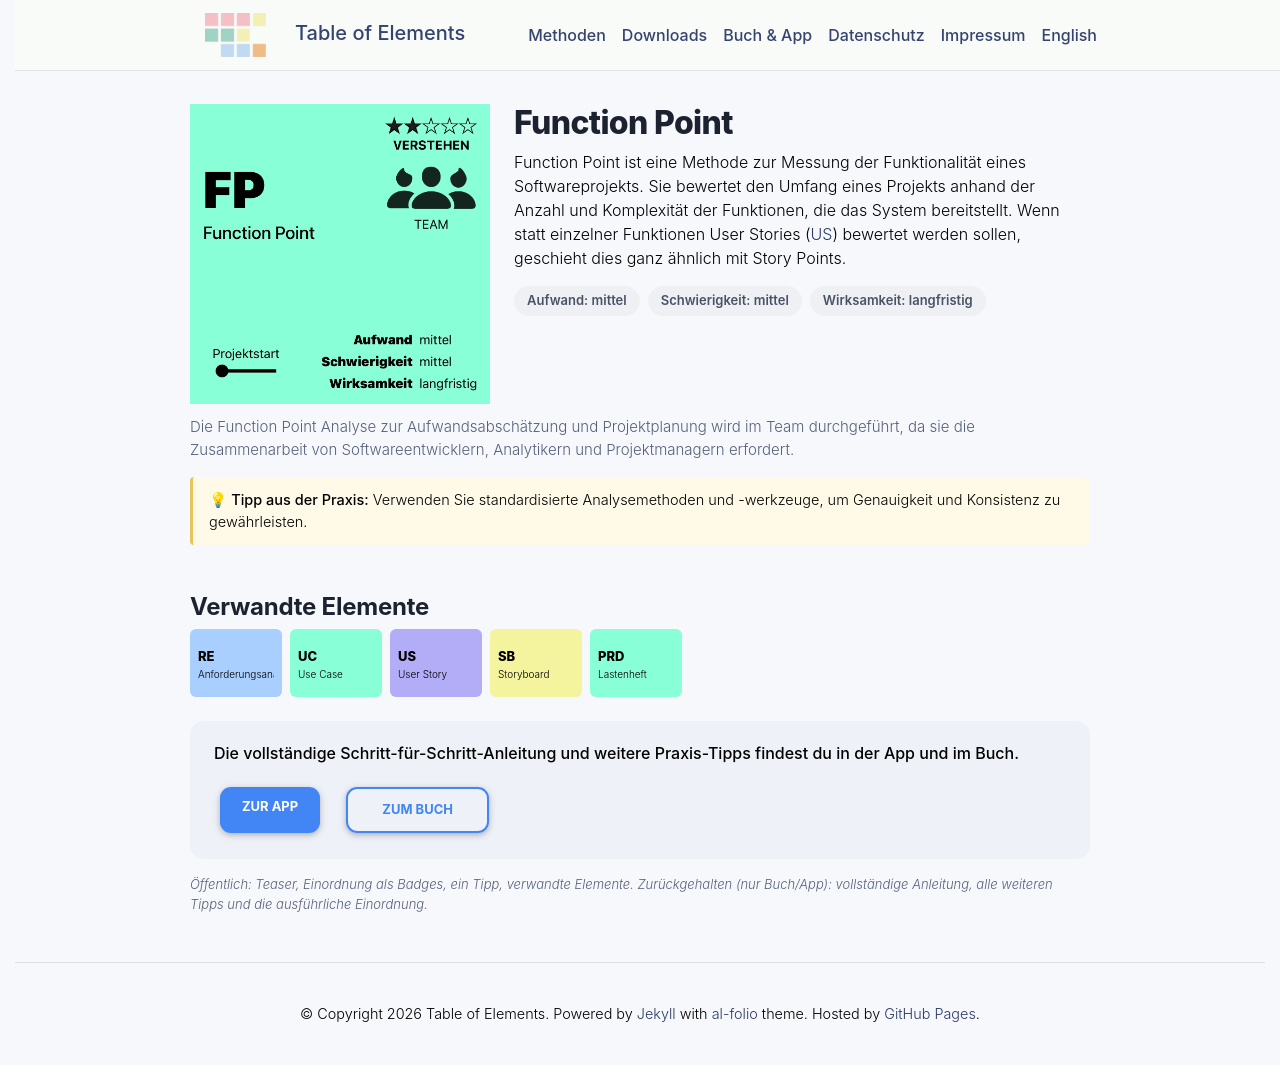

repository: table-of-elements/table-of-elements.github.io · page: de/elements/FP/index.html · generator: jekyll

---
lang: de
layout: default
permalink: /de/elements/FP/
subtitle: "Function Point"
title: "FP | Function Point"
description: "Function Point ist eine Methode zur Messung der Funktionalität eines Softwareprojekts. Sie bewertet den Umfang eines Projekts anhand der Anzahl und Komplexität der Funktionen, die das System bereitstellt. Wenn statt einzelner Funktionen User Stories ([US](pm-elements://host/element/US)) bewertet werden sollen, geschieht dies ganz ähnlich mit Story Points."
og_image: /assets/img/elements/de/FP.og.png
---

{% include figure.liquid loading="eager" path="assets/img/elements/de/FP.card.png" class="img-fluid" width="300" height="300" alt="FP | Function Point" %}

# Function Point

Function Point ist eine Methode zur Messung der Funktionalität eines Softwareprojekts. Sie bewertet den Umfang eines Projekts anhand der Anzahl und Komplexität der Funktionen, die das System bereitstellt. Wenn statt einzelner Funktionen User Stories ([US](pm-elements://host/element/US)) bewertet werden sollen, geschieht dies ganz ähnlich mit Story Points.
